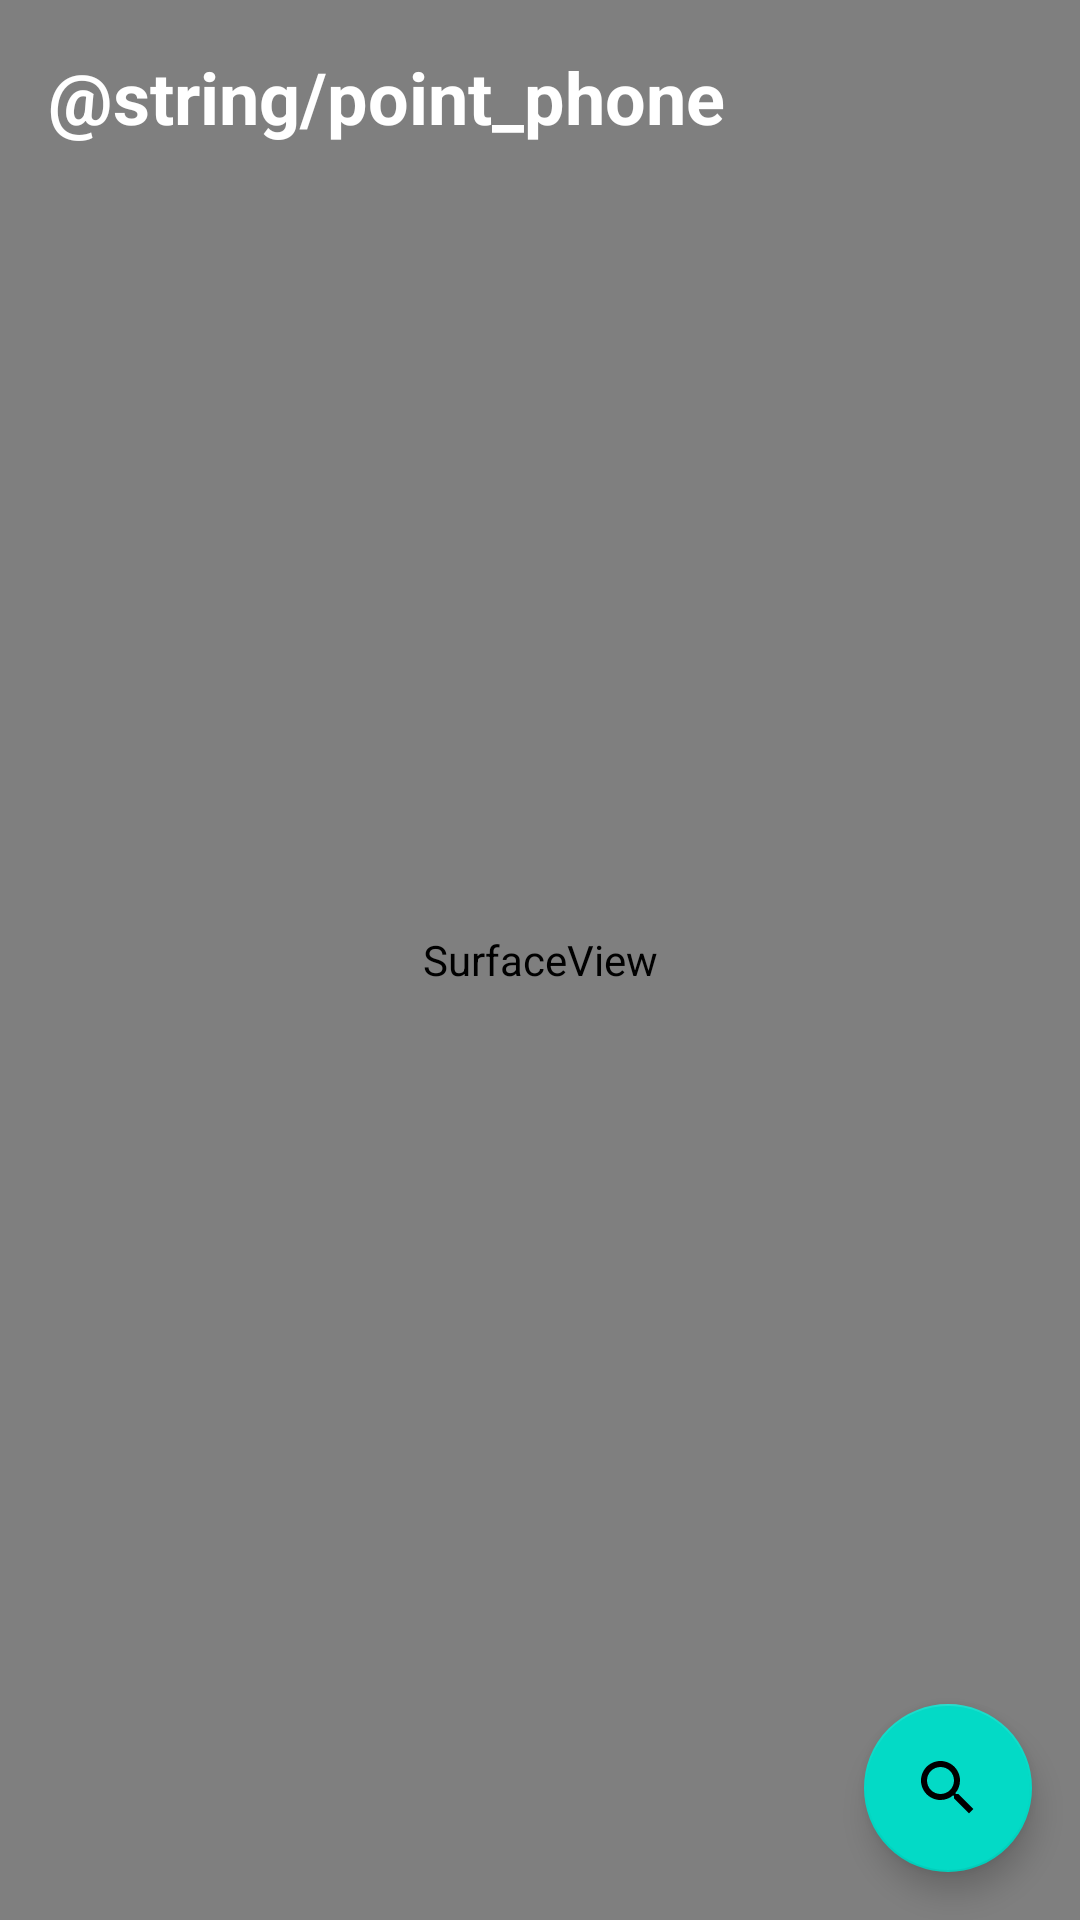

Layout XML and referenced resources for this Android screen:
<!-- AndroidManifest.xml: application theme Theme.StarCompass -->
<!-- res/layout/fragment_ar_sky.xml -->
<?xml version="1.0" encoding="utf-8"?>
<FrameLayout xmlns:android="http://schemas.android.com/apk/res/android"
    xmlns:app="http://schemas.android.com/apk/res-auto"
    android:layout_width="match_parent"
    android:layout_height="match_parent"
    android:background="@drawable/bg_sky_gradient">

    
    <SurfaceView
        android:id="@+id/sky_renderer"
        android:layout_width="match_parent"
        android:layout_height="match_parent" />

    
    <LinearLayout
        android:layout_width="match_parent"
        android:layout_height="wrap_content"
        android:orientation="vertical"
        android:padding="@dimen/padding_standard"
        android:layout_gravity="top|start">

        <TextView
            android:layout_width="wrap_content"
            android:layout_height="wrap_content"
            android:text="@string/point_phone"
            android:textColor="@color/star_white"
            android:textSize="@dimen/text_size_large"
            android:textStyle="bold" />

    </LinearLayout>

    
    <com.google.android.material.floatingactionbutton.FloatingActionButton
        android:id="@+id/fab_search"
        android:layout_width="wrap_content"
        android:layout_height="wrap_content"
        android:layout_gravity="bottom|end"
        android:layout_margin="@dimen/fab_margin"
        android:src="@drawable/ic_search"
        app:backgroundTint="@color/accent_teal" />

</FrameLayout>
<!-- resources referenced by this layout -->
<resources>
  <color name="accent_teal">#FF03DAC6</color>
  <color name="star_white">#FFFFFFFF</color>
  <dimen name="fab_margin">16dp</dimen>
  <dimen name="padding_standard">16dp</dimen>
  <dimen name="text_size_large">24sp</dimen>
  <!-- drawable bg_sky_gradient (drawable) -->
  <shape xmlns:android="http://schemas.android.com/apk/res/android">
      <gradient
          android:angle="180"
          android:startColor="@color/horizon_gradient_start"
          android:endColor="@color/night_sky"
          android:type="linear" />
  </shape>
  <!-- drawable ic_search (drawable) -->
  <vector xmlns:android="http://schemas.android.com/apk/res/android"
      android:width="24dp"
      android:height="24dp"
      android:viewportWidth="24"
      android:viewportHeight="24">
      <path
          android:fillColor="@color/accent_teal"
          android:pathData="M15.5,14h-0.79l-0.28,-0.27C15.41,12.59 16,11.11 16,9.5 16,5.91 13.09,3 9.5,3S3,5.91 3,9.5 5.91,16 9.5,16c1.61,0 3.09,-0.59 4.23,-1.57l0.27,0.28v0.79l5,4.99L20.49,19l-4.99,-5zM9.5,14C7.01,14 5,11.99 5,9.5S7.01,5 9.5,5 14,7.01 14,9.5 11.99,14 9.5,14z"/>
  </vector>
  <style name="Theme.StarCompass" parent="Theme.MaterialComponents.DayNight.DarkActionBar">
          
          <item name="colorPrimary">@color/accent_blue</item>
          <item name="colorPrimaryVariant">@color/night_sky</item>
          <item name="colorOnPrimary">@color/star_white</item>
          
          <item name="colorSecondary">@color/accent_teal</item>
          <item name="colorSecondaryVariant">@color/accent_teal</item>
          <item name="colorOnSecondary">@color/black</item>
          
          <item name="android:statusBarColor">?attr/colorPrimaryVariant</item>
          
      </style>
  <color name="horizon_gradient_start">#FF1A1A2E</color>
  <color name="night_sky">#FF0A0A1A</color>
  <color name="accent_blue">#FF2196F3</color>
  <color name="black">#FF000000</color>
</resources>
